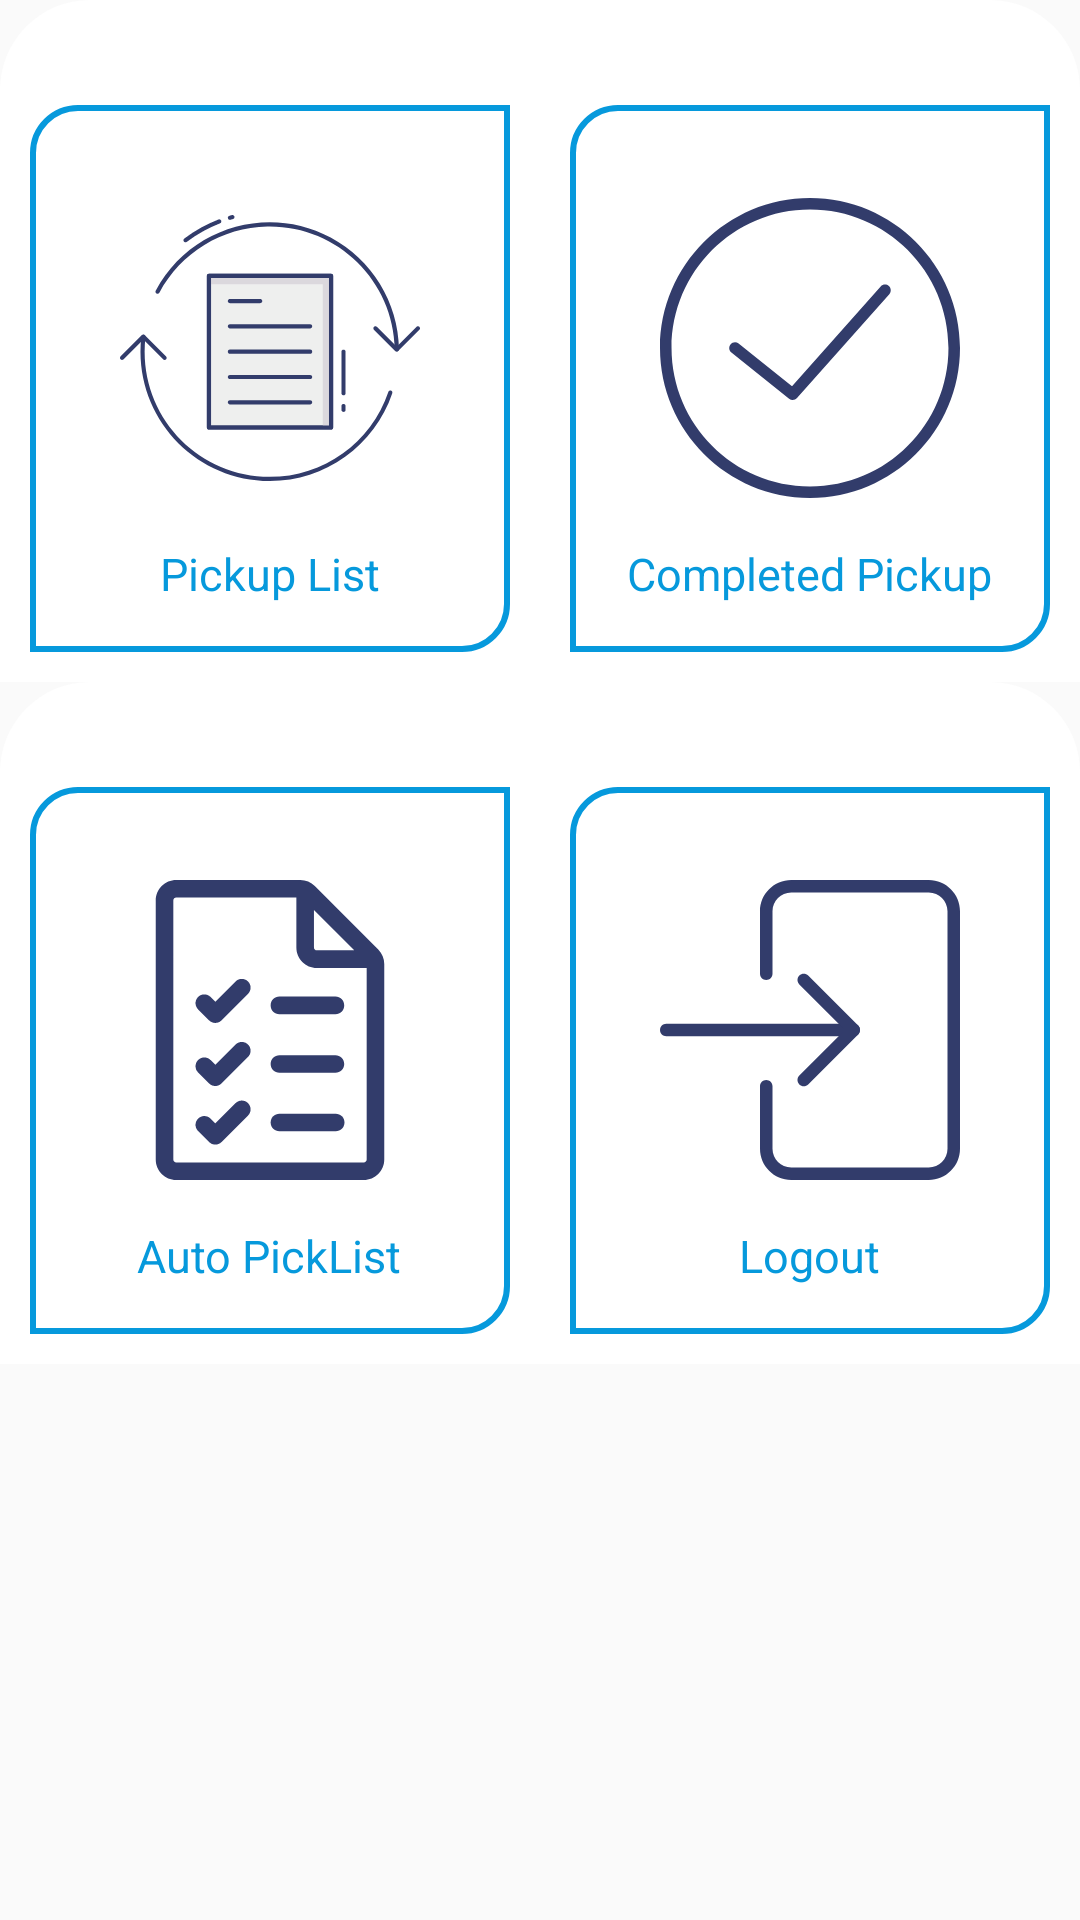

This screen was rendered from an Android layout file. Write that file and the resources it references.
<!-- AndroidManifest.xml: application theme AppTheme -->
<!-- res/layout/content_dashboard.xml -->
<?xml version="1.0" encoding="utf-8"?>

<androidx.constraintlayout.widget.ConstraintLayout xmlns:android="http://schemas.android.com/apk/res/android"
    android:layout_width="match_parent"
    android:layout_height="match_parent"
    android:layout_marginTop="60dp"
    xmlns:app="http://schemas.android.com/apk/res-auto">













    `<LinearLayout
        android:id="@+id/linear_pickup"
        android:layout_width="match_parent"
        android:layout_height="wrap_content"
        android:background="@drawable/bg_dashboard"
        app:layout_constraintEnd_toEndOf="parent"
        app:layout_constraintStart_toStartOf="parent"
        android:layout_marginStart="0dp"
        android:layout_marginEnd="0dp"
        android:layout_marginBottom="0dp"
        app:layout_constraintTop_toTopOf="parent">

        <LinearLayout
            android:layout_width="match_parent"
            android:layout_height="wrap_content"
            android:orientation="horizontal"
            android:layout_marginTop="25dp">

            <LinearLayout
                android:id="@+id/linear_single_pickuplist_id"
                android:layout_width="match_parent"
                android:layout_height="wrap_content"
                android:orientation="vertical"
                android:background="@drawable/layout_bg"
                android:layout_weight="1"
                android:layout_margin="10dp">

                <ImageView
                    android:layout_width="100dp"
                    android:layout_height="100dp"
                    android:src="@drawable/ic_list"
                    android:layout_gravity="center"
                    android:layout_marginTop="30dp"/>

                <TextView
                    android:layout_width="wrap_content"
                    android:layout_height="match_parent"
                    android:text="@string/pickup_list"
                    android:layout_gravity="center"
                    android:textSize="15sp"
                    android:padding="15dp"
                    android:textColor="@color/colorPrimary"/>



            </LinearLayout>

            <LinearLayout
                android:id="@+id/linear_complete_pickup"
                android:layout_width="match_parent"
                android:layout_height="wrap_content"
                android:orientation="vertical"
                android:background="@drawable/layout_bg"
                android:layout_weight="1"
                android:layout_margin="10dp">

                <ImageView
                    android:layout_width="100dp"
                    android:layout_height="100dp"
                    android:src="@drawable/ic_success"
                    android:layout_gravity="center"
                    android:layout_marginTop="30dp"/>

                <TextView
                    android:layout_width="wrap_content"
                    android:layout_height="match_parent"
                    android:text="@string/completed_pickup"
                    android:layout_gravity="center"
                    android:textSize="15sp"
                    android:padding="15dp"
                    android:textColor="@color/colorPrimary"/>



            </LinearLayout>

        </LinearLayout>

    </LinearLayout>

    <LinearLayout
        android:id="@+id/linear_pickup2"
        android:layout_width="match_parent"
        android:layout_height="wrap_content"
        android:background="@drawable/bg_dashboard"
        app:layout_constraintEnd_toEndOf="parent"
        app:layout_constraintStart_toStartOf="parent"
        android:layout_marginStart="0dp"
        android:layout_marginEnd="0dp"
        android:layout_marginBottom="0dp"
        app:layout_constraintTop_toBottomOf="@id/linear_pickup">

        <LinearLayout
            android:layout_width="match_parent"
            android:layout_height="wrap_content"
            android:orientation="horizontal"
            android:layout_marginTop="25dp">

            <LinearLayout
                android:id="@+id/linear_autopickup"
                android:layout_width="match_parent"
                android:layout_height="wrap_content"
                android:orientation="vertical"
                android:background="@drawable/layout_bg"
                android:layout_weight="1"
                android:layout_margin="10dp">

                <ImageView
                    android:layout_width="100dp"
                    android:layout_height="100dp"
                    android:src="@drawable/ic_autolist"
                    android:layout_gravity="center"
                    android:layout_marginTop="30dp"/>

                <TextView
                    android:layout_width="wrap_content"
                    android:layout_height="wrap_content"
                    android:text="Auto PickList"
                    android:layout_gravity="center"
                    android:textSize="15sp"
                    android:padding="15dp"
                    android:textColor="@color/colorPrimary"/>



            </LinearLayout>

            <LinearLayout
               android:id="@+id/linear_logout"
                android:layout_width="match_parent"
                android:layout_height="wrap_content"
                android:orientation="vertical"
                android:background="@drawable/layout_bg"
                android:layout_weight="1"
                android:layout_margin="10dp"
                android:visibility="visible">

                <ImageView
                    android:layout_width="100dp"
                    android:layout_height="100dp"
                    android:src="@drawable/ic_logout"
                    android:layout_gravity="center"
                    android:layout_marginTop="30dp"/>

                <TextView
                    android:layout_width="wrap_content"
                    android:layout_height="wrap_content"
                    android:text="@string/logout"
                    android:layout_gravity="center"
                    android:textSize="15sp"
                    android:padding="15dp"
                    android:textColor="@color/colorPrimary"/>



            </LinearLayout>

        </LinearLayout>

    </LinearLayout>`

</androidx.constraintlayout.widget.ConstraintLayout>
<!-- resources referenced by this layout -->
<resources>
  <color name="colorPrimary">#0699DC</color>
  <!-- drawable bg_dashboard (drawable) -->
  <?xml version="1.0" encoding="utf-8"?>
  
  <shape xmlns:android="http://schemas.android.com/apk/res/android">
  
      <solid android:color="#FFF"/>
  
      <corners
          android:topLeftRadius="30dp"
          android:topRightRadius="30dp"/>
  
  </shape>
  <!-- drawable biimage: png bitmap (drawable, 9963 bytes) -->
  <!-- drawable ic_autolist: vector/xml drawable (drawable, 2258 chars, omitted) -->
  <!-- drawable ic_list: vector/xml drawable (drawable, 5082 chars, omitted) -->
  <!-- drawable ic_logout (drawable) -->
  <vector xmlns:android="http://schemas.android.com/apk/res/android"
      android:width="512dp"
      android:height="512dp"
      android:viewportWidth="24"
      android:viewportHeight="24">
    <path
        android:fillColor="#323c6b"
        android:pathData="m21.5,24h-11c-1.378,0 -2.5,-1.122 -2.5,-2.5v-5c0,-0.276 0.224,-0.5 0.5,-0.5s0.5,0.224 0.5,0.5v5c0,0.827 0.673,1.5 1.5,1.5h11c0.827,0 1.5,-0.673 1.5,-1.5v-19c0,-0.827 -0.673,-1.5 -1.5,-1.5h-11c-0.827,0 -1.5,0.673 -1.5,1.5v5c0,0.276 -0.224,0.5 -0.5,0.5s-0.5,-0.224 -0.5,-0.5v-5c0,-1.378 1.122,-2.5 2.5,-2.5h11c1.378,0 2.5,1.122 2.5,2.5v19c0,1.378 -1.122,2.5 -2.5,2.5z"/>
    <path
        android:fillColor="#323c6b"
        android:pathData="m15.5,12.5h-15c-0.276,0 -0.5,-0.224 -0.5,-0.5s0.224,-0.5 0.5,-0.5h15c0.276,0 0.5,0.224 0.5,0.5s-0.224,0.5 -0.5,0.5z"/>
    <path
        android:fillColor="#323c6b"
        android:pathData="m11.5,16.5c-0.128,0 -0.256,-0.049 -0.354,-0.146 -0.195,-0.195 -0.195,-0.512 0,-0.707l3.647,-3.647 -3.646,-3.646c-0.195,-0.195 -0.195,-0.512 0,-0.707s0.512,-0.195 0.707,0l4,4c0.195,0.195 0.195,0.512 0,0.707l-4,4c-0.098,0.097 -0.226,0.146 -0.354,0.146z"/>
  </vector>
  <!-- drawable ic_success (drawable) -->
  <vector xmlns:android="http://schemas.android.com/apk/res/android"
      android:width="52dp"
      android:height="52dp"
      android:viewportWidth="52"
      android:viewportHeight="52">
    <path
        android:fillColor="#323c6b"
        android:pathData="M26,0C11.664,0 0,11.663 0,26s11.664,26 26,26s26,-11.663 26,-26S40.336,0 26,0zM26,50C12.767,50 2,39.233 2,26S12.767,2 26,2s24,10.767 24,24S39.233,50 26,50z"/>
    <path
        android:fillColor="#323c6b"
        android:pathData="M38.252,15.336l-15.369,17.29l-9.259,-7.407c-0.43,-0.345 -1.061,-0.274 -1.405,0.156c-0.345,0.432 -0.275,1.061 0.156,1.406l10,8C22.559,34.928 22.78,35 23,35c0.276,0 0.551,-0.114 0.748,-0.336l16,-18c0.367,-0.412 0.33,-1.045 -0.083,-1.411C39.251,14.885 38.62,14.922 38.252,15.336z"/>
  </vector>
  <!-- drawable layout_bg (drawable-v24) -->
  <?xml version="1.0" encoding="UTF-8"?>
  
  <shape xmlns:android="http://schemas.android.com/apk/res/android">
    <solid android:color="#ffffff"/>
  
    <stroke android:width="2dp"
        android:color="@color/colorPrimary"
        />
  
    <padding android:left="1dp"
        android:top="1dp"
        android:right="1dp"
        android:bottom="1dp"
        />
  
    <corners android:bottomRightRadius="15dp" android:bottomLeftRadius="0dp"
        android:topLeftRadius="15dp" android:topRightRadius="0dp"/>
  </shape>
  <string name="completed_pickup">Completed Pickup</string>
  <string name="logout">Logout</string>
  <string name="pickup_list">Pickup List</string>
  <style name="AppTheme" parent="Theme.AppCompat.Light.DarkActionBar">
          
          <item name="colorPrimary">@color/colorPrimary</item>
          <item name="colorPrimaryDark">@color/colorPrimaryDark</item>
          <item name="colorAccent">@color/colorAccent</item>
      </style>
  <color name="colorPrimaryDark">#084D92</color>
  <color name="colorAccent">#144995</color>
</resources>
